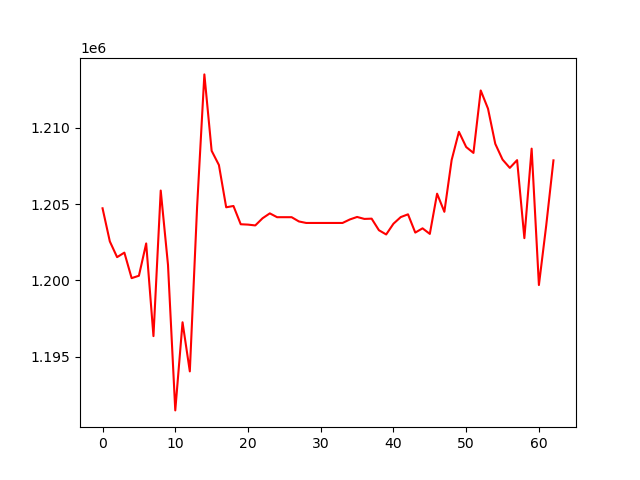

The table this chart was drawn from, first rows:
, 0
0, 1204727
1, 1202559
2, 1201527
3, 1201823
4, 1200152
5, 1200308
6, 1202423
7, 1196354
8, 1205889
9, 1201017
10, 1191489
11, 1197260
12, 1194043
13, 1204808
14, 1213496
15, 1208493
16, 1207561
17, 1204792
18, 1204877
19, 1203681
20, 1203658
21, 1203604
22, 1204073
23, 1204394
24, 1204143
25, 1204143
26, 1204143
27, 1203865
28, 1203766
29, 1203766
30, 1203766
31, 1203766
32, 1203766
33, 1203766
34, 1203994
35, 1204159
36, 1204031
37, 1204047
38, 1203290
39, 1203012
40, 1203716
41, 1204149
42, 1204332
43, 1203135
44, 1203414
45, 1203049
46, 1205683
47, 1204497
48, 1207886
49, 1209735
50, 1208740
51, 1208353
52, 1212444
53, 1211252
54, 1208950
55, 1207918
56, 1207373
57, 1207881
58, 1202771
59, 1208634
... 3 more rows
